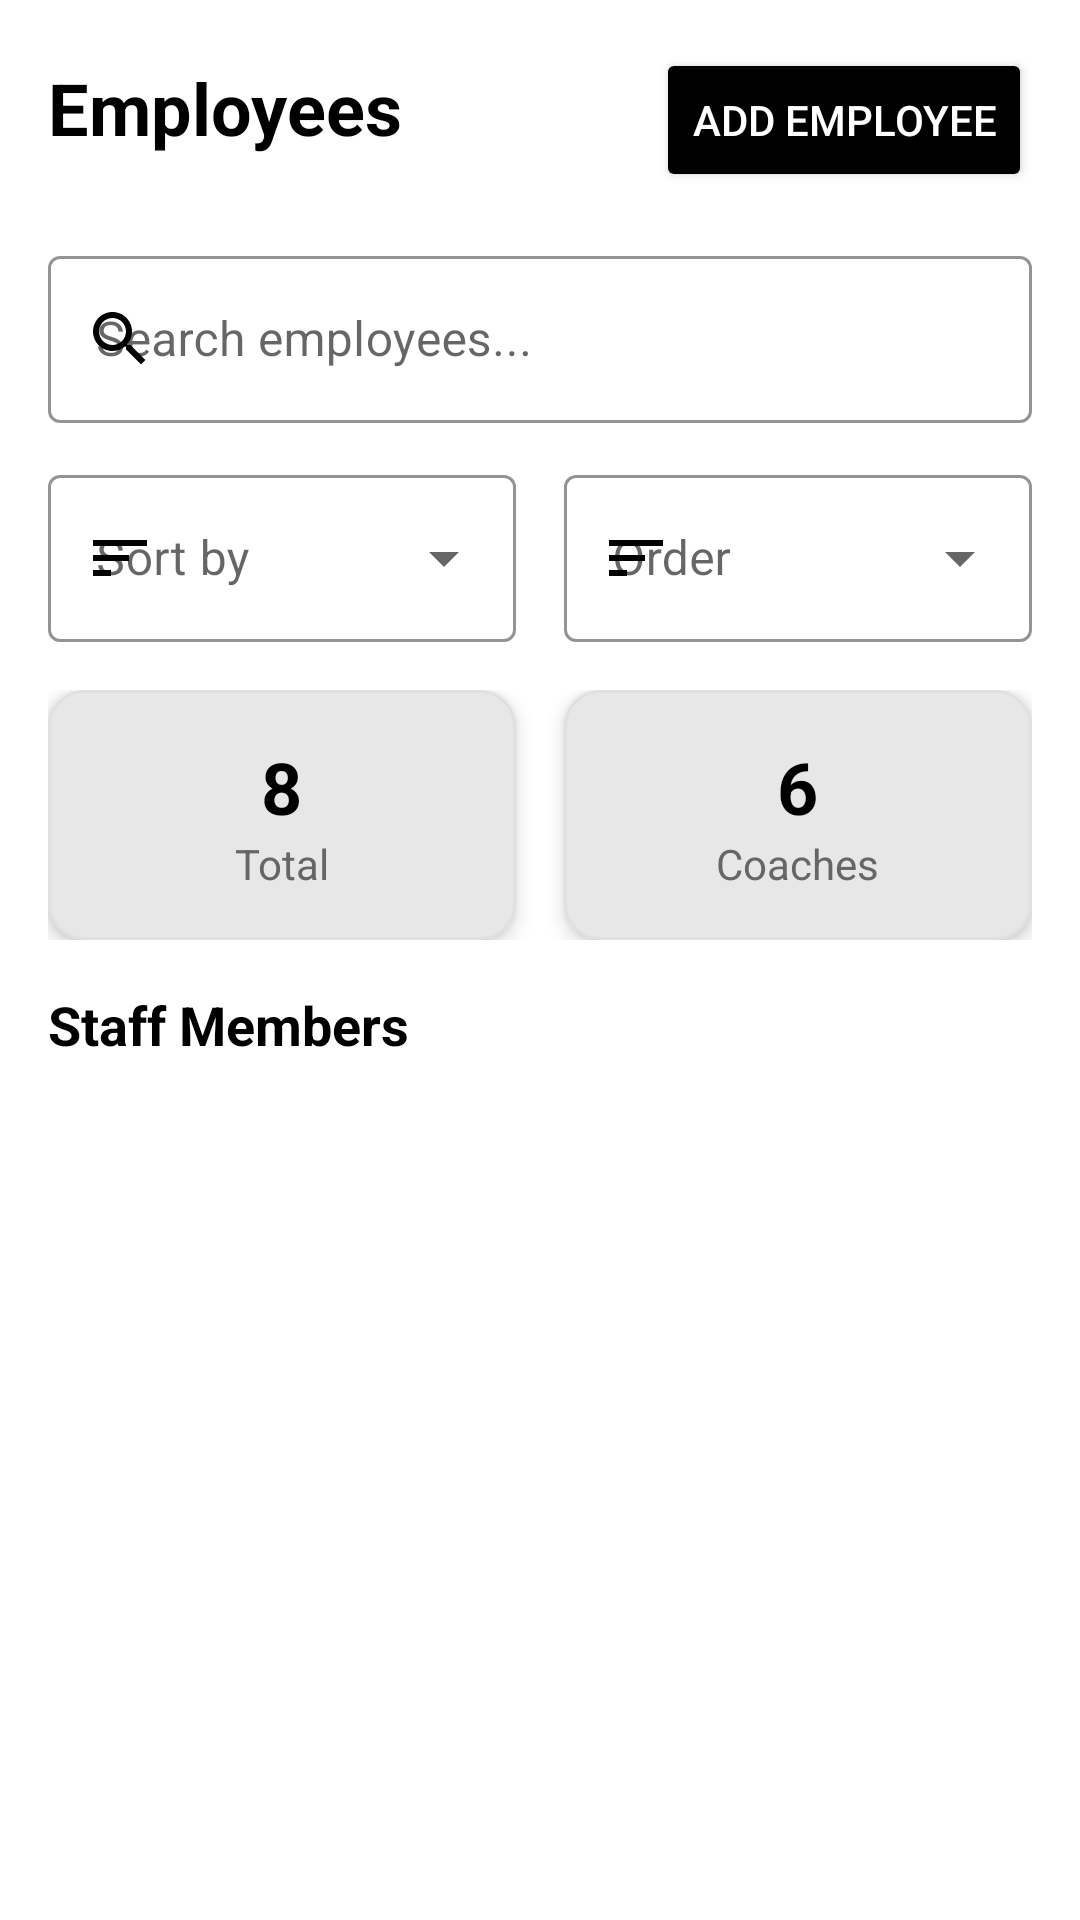

Layout XML and referenced resources for this Android screen:
<!-- AndroidManifest.xml: application theme Theme.Double_dot_demo -->
<!-- res/layout/fragment_employees.xml -->
<?xml version="1.0" encoding="utf-8"?>
<androidx.core.widget.NestedScrollView xmlns:android="http://schemas.android.com/apk/res/android"
    xmlns:app="http://schemas.android.com/apk/res-auto"
    android:layout_width="match_parent"
    android:layout_height="match_parent"
    android:background="?android:attr/colorBackground">

    <LinearLayout
        android:layout_width="match_parent"
        android:layout_height="wrap_content"
        android:orientation="vertical"
        android:padding="16dp">

        
        <LinearLayout
            android:layout_width="match_parent"
            android:layout_height="wrap_content"
            android:orientation="horizontal"
            android:layout_marginBottom="16dp">

            <TextView
                android:layout_width="0dp"
                android:layout_height="wrap_content"
                android:layout_weight="1"
                android:text="Employees"
                android:textSize="24sp"
                android:textStyle="bold"
                android:textColor="?attr/colorOnSurface" />

            <androidx.appcompat.widget.AppCompatButton
                android:id="@+id/btnAddEmployee"
                android:layout_width="wrap_content"
                android:layout_height="wrap_content"
                android:text="Add Employee"
                android:textSize="14sp"
                android:backgroundTint="?attr/colorPrimary"
                android:textColor="?attr/colorOnPrimary" />

        </LinearLayout>

        
        <LinearLayout
            android:layout_width="match_parent"
            android:layout_height="wrap_content"
            android:orientation="vertical"
            android:layout_marginBottom="16dp">

            
            <com.google.android.material.textfield.TextInputLayout
                android:id="@+id/tilSearch"
                android:layout_width="match_parent"
                android:layout_height="wrap_content"
                android:layout_marginBottom="12dp"
                android:hint="Search employees..."
                app:startIconDrawable="@drawable/ic_search"
                app:startIconTint="?attr/colorPrimary"
                app:boxStrokeColor="?attr/colorPrimary"
                app:hintTextColor="?attr/colorPrimary"
                style="@style/Widget.MaterialComponents.TextInputLayout.OutlinedBox">

                <com.google.android.material.textfield.TextInputEditText
                    android:id="@+id/etSearch"
                    android:layout_width="match_parent"
                    android:layout_height="wrap_content"
                    android:inputType="text"
                    android:maxLines="1"
                    android:textColor="?attr/colorOnSurface" />

            </com.google.android.material.textfield.TextInputLayout>

            
            <LinearLayout
                android:layout_width="match_parent"
                android:layout_height="wrap_content"
                android:orientation="horizontal">

                <com.google.android.material.textfield.TextInputLayout
                    android:id="@+id/tilSortBy"
                    android:layout_width="0dp"
                    android:layout_height="wrap_content"
                    android:layout_weight="1"
                    android:layout_marginEnd="8dp"
                    android:hint="Sort by"
                    app:startIconDrawable="@drawable/ic_sort"
                    app:startIconTint="?attr/colorPrimary"
                    app:boxStrokeColor="?attr/colorPrimary"
                    app:hintTextColor="?attr/colorPrimary"
                    style="@style/Widget.MaterialComponents.TextInputLayout.OutlinedBox.ExposedDropdownMenu">

                    <AutoCompleteTextView
                        android:id="@+id/actvSortBy"
                        android:layout_width="match_parent"
                        android:layout_height="wrap_content"
                        android:inputType="none"
                        android:textColor="?attr/colorOnSurface" />

                </com.google.android.material.textfield.TextInputLayout>

                <com.google.android.material.textfield.TextInputLayout
                    android:id="@+id/tilSortOrder"
                    android:layout_width="0dp"
                    android:layout_height="wrap_content"
                    android:layout_weight="1"
                    android:layout_marginStart="8dp"
                    android:hint="Order"
                    app:startIconDrawable="@drawable/ic_sort"
                    app:startIconTint="?attr/colorPrimary"
                    app:boxStrokeColor="?attr/colorPrimary"
                    app:hintTextColor="?attr/colorPrimary"
                    style="@style/Widget.MaterialComponents.TextInputLayout.OutlinedBox.ExposedDropdownMenu">

                    <AutoCompleteTextView
                        android:id="@+id/actvSortOrder"
                        android:layout_width="match_parent"
                        android:layout_height="wrap_content"
                        android:inputType="none"
                        android:textColor="?attr/colorOnSurface" />

                </com.google.android.material.textfield.TextInputLayout>

            </LinearLayout>

        </LinearLayout>

        
        <LinearLayout
            android:layout_width="match_parent"
            android:layout_height="wrap_content"
            android:orientation="horizontal"
            android:layout_marginBottom="16dp">

            <com.google.android.material.card.MaterialCardView
                android:layout_width="0dp"
                android:layout_height="wrap_content"
                android:layout_weight="1"
                android:layout_marginEnd="8dp"
                app:cardCornerRadius="12dp"
                app:cardElevation="4dp"
                app:cardBackgroundColor="?attr/colorSurface">

                <LinearLayout
                    android:layout_width="match_parent"
                    android:layout_height="wrap_content"
                    android:orientation="vertical"
                    android:padding="16dp"
                    android:gravity="center">

                    <TextView
                        android:id="@+id/tvTotalCount"
                        android:layout_width="wrap_content"
                        android:layout_height="wrap_content"
                        android:text="8"
                        android:textSize="24sp"
                        android:textStyle="bold"
                        android:textColor="?attr/colorPrimary" />

                    <TextView
                        android:layout_width="wrap_content"
                        android:layout_height="wrap_content"
                        android:text="Total"
                        android:textSize="14sp"
                        android:textColor="?attr/colorOnSurfaceVariant" />

                </LinearLayout>

            </com.google.android.material.card.MaterialCardView>

            <com.google.android.material.card.MaterialCardView
                android:layout_width="0dp"
                android:layout_height="wrap_content"
                android:layout_weight="1"
                android:layout_marginStart="8dp"
                app:cardCornerRadius="12dp"
                app:cardElevation="4dp"
                app:cardBackgroundColor="?attr/colorSurface">

                <LinearLayout
                    android:layout_width="match_parent"
                    android:layout_height="wrap_content"
                    android:orientation="vertical"
                    android:padding="16dp"
                    android:gravity="center">

                    <TextView
                        android:id="@+id/tvCoachesCount"
                        android:layout_width="wrap_content"
                        android:layout_height="wrap_content"
                        android:text="6"
                        android:textSize="24sp"
                        android:textStyle="bold"
                        android:textColor="?attr/colorPrimary" />

                    <TextView
                        android:id="@+id/tvStatsTitle"
                        android:layout_width="wrap_content"
                        android:layout_height="wrap_content"
                        android:text="Coaches"
                        android:textSize="14sp"
                        android:textColor="?attr/colorOnSurfaceVariant" />

                </LinearLayout>

            </com.google.android.material.card.MaterialCardView>

        </LinearLayout>

        
        <TextView
            android:layout_width="wrap_content"
            android:layout_height="wrap_content"
            android:text="Staff Members"
            android:textSize="18sp"
            android:textStyle="bold"
            android:textColor="?attr/colorOnSurface"
            android:layout_marginBottom="12dp" />

        
        <androidx.recyclerview.widget.RecyclerView
            android:id="@+id/recyclerViewEmployees"
            android:layout_width="match_parent"
            android:layout_height="wrap_content" />

    </LinearLayout>

</androidx.core.widget.NestedScrollView>
<!-- resources referenced by this layout -->
<resources>
  <!-- drawable ic_search (drawable) -->
  <vector xmlns:android="http://schemas.android.com/apk/res/android"
      android:width="24dp"
      android:height="24dp"
      android:viewportWidth="24"
      android:viewportHeight="24"
      android:tint="?attr/colorOnSurfaceVariant">
    <path
        android:fillColor="@android:color/white"
        android:pathData="M15.5,14h-0.79l-0.28,-0.27C15.41,12.59 16,11.11 16,9.5 16,5.91 13.09,3 9.5,3S3,5.91 3,9.5 5.91,16 9.5,16c1.61,0 3.09,-0.59 4.23,-1.57l0.27,0.28v0.79l5,4.99L20.49,19l-4.99,-5zM9.5,14C7.01,14 5,11.99 5,9.5S7.01,5 9.5,5 14,7.01 14,9.5 11.99,14 9.5,14z"/>
  </vector>
  <!-- drawable ic_sort (drawable) -->
  <vector xmlns:android="http://schemas.android.com/apk/res/android"
      android:width="24dp"
      android:height="24dp"
      android:viewportWidth="24"
      android:viewportHeight="24"
      android:tint="?attr/colorOnSurface">
      <path
          android:fillColor="@android:color/white"
          android:pathData="M3,18h6v-2L3,16v2zM3,6v2h18L21,6L3,6zM3,13h12v-2L3,11v2z"/>
  </vector>
  <style name="Theme.Double_dot_demo" parent="Theme.Material3.DayNight.NoActionBar">
          
          <item name="colorPrimary">@color/primary_light</item>
          <item name="colorPrimaryVariant">@color/primary_light</item>
          <item name="colorOnPrimary">@color/white</item>
          
          <item name="colorSecondary">@color/secondary_light</item>
          <item name="colorSecondaryVariant">@color/secondary_light</item>
          <item name="colorOnSecondary">@color/white</item>
          
          <item name="android:statusBarColor">?attr/colorPrimaryVariant</item>
          
          <item name="android:colorBackground">@color/background_light</item>
          <item name="colorSurface">@color/surface_light</item>
          <item name="colorSurfaceVariant">@color/surface_variant_light</item>
          <item name="colorOnSurface">@color/on_surface_light</item>
          <item name="colorOnSurfaceVariant">@color/text_secondary_light</item>
          <item name="colorOutline">@color/divider_light</item>
          
          <item name="android:textColorPrimary">@color/text_primary_light</item>
          <item name="android:textColorSecondary">@color/text_secondary_light</item>
          
          <item name="colorPrimaryContainer">@color/surface_light</item>
          <item name="colorOnPrimaryContainer">@color/text_primary_light</item>
          <item name="colorSecondaryContainer">@color/surface_variant_light</item>
          <item name="colorOnSecondaryContainer">@color/text_primary_light</item>
          <item name="colorTertiary">@color/accent_light</item>
          <item name="colorOnTertiary">@color/white</item>
          <item name="colorTertiaryContainer">@color/surface_variant_light</item>
          <item name="colorOnTertiaryContainer">@color/text_primary_light</item>
          <item name="colorSurfaceBright">@color/surface_light</item>
          <item name="colorSurfaceDim">@color/surface_variant_light</item>
          <item name="colorSurfaceContainer">@color/surface_light</item>
          <item name="colorSurfaceContainerHigh">@color/surface_light</item>
          <item name="colorSurfaceContainerHighest">@color/surface_light</item>
          <item name="colorSurfaceContainerLow">@color/surface_variant_light</item>
          <item name="colorSurfaceContainerLowest">@color/background_light</item>
          <item name="colorOutlineVariant">@color/divider_light</item>
      </style>
  <color name="primary_light">#000000</color>
  <color name="white">#FFFFFF</color>
  <color name="secondary_light">#333333</color>
  <color name="background_light">#FFFFFF</color>
  <color name="surface_light">#FFFFFF</color>
  <color name="surface_variant_light">#F5F5F5</color>
  <color name="on_surface_light">#000000</color>
  <color name="text_secondary_light">#666666</color>
  <color name="divider_light">#E0E0E0</color>
  <color name="text_primary_light">#000000</color>
  <color name="accent_light">#666666</color>
</resources>
